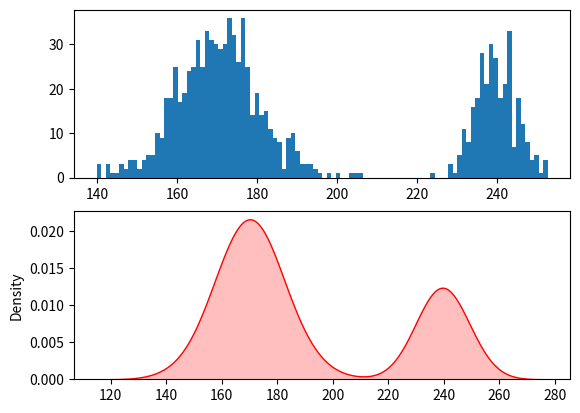

Write the Python code that produced this figure.
# -*- coding: utf-8 -*-
"""
Created on Thu Sep 20 10:49:18 2018
Mixture Model
Three experiments:    
1. how to construct u
2. change mu1, mu2
3. change sig1 sig2

[redacted]
"""
import numpy as np
import matplotlib.pyplot as plt
import seaborn as sns; 

"Component 1: N(5,2)"
mu1 = 170
sig1 = 10

"Component 2: N(10,1)"
mu2 = 240
sig2 = 5

"Sample Size"
T = 1000

x1 = np.random.normal(mu1,sig1,T);
x2 = np.random.normal(mu2,sig2,T);
'''
y = x1+x2
'''
u = 1*(np.random.uniform(0,1,T)<=0.7)

" NOTE: 50 percent of probability to be 1"
" 50 percent of probability to be 0"
y = x1*u+(1-u)*x2
plt.subplot(2,1,1)
plt.hist(y,100)
plt.subplot(2,1,2)
sns.kdeplot(y,shade=True, color="r")
